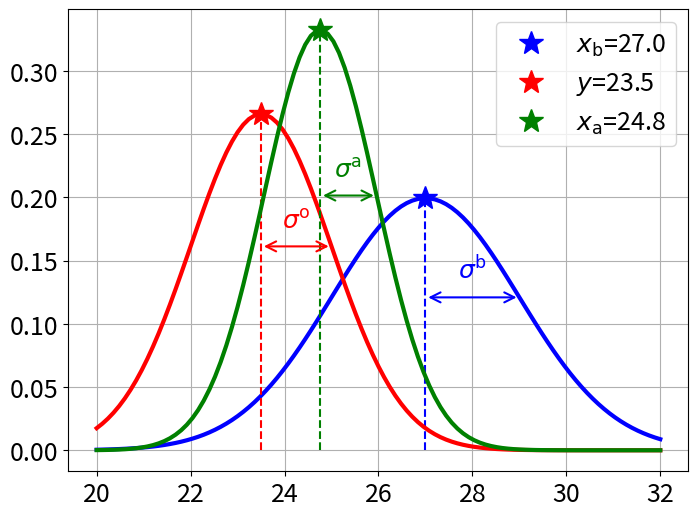

Write the Python code that produced this figure.
import numpy as np 
from scipy.stats import norm
import matplotlib.pyplot as plt 
plt.rcParams['font.size'] = 18

xb = 27.0
sigb = 2.0
y = 23.5
sigo = 1.5

siga = np.sqrt(1.0/(1.0/sigb/sigb + 1.0/sigo/sigo))
xa = siga*siga*(xb/sigb/sigb + y/sigo/sigo)

fig, ax = plt.subplots(figsize=[8,6])
x = np.linspace(20.0,32.0,101)
pb=norm.pdf(x,loc=xb,scale=sigb)
po=norm.pdf(x,loc=y,scale=sigo)
pa=norm.pdf(x,loc=xa,scale=siga)
labels=[r'$x_\mathrm{b}$',r'$y$',r'$x_\mathrm{a}$']
sigmas={r'$x_\mathrm{b}$':r'$\sigma^\mathrm{b}$',r'$y$':r'$\sigma^\mathrm{o}$',r'$x_\mathrm{a}$':r'$\sigma^\mathrm{a}$'}
colors={r'$x_\mathrm{b}$':'b',r'$y$':'r',r'$x_\mathrm{a}$':'g'}
for p, xc, sig, label in zip(
    [pb,po,pa],
    [xb,y,xa],
    [sigb,sigo,siga],
    labels
):
    c=colors[label]
    ax.plot(x,p,c=c,lw=3.0)
    ax.plot([xc],np.max(p),lw=0.0,marker='*',ms=18,c=c,label=label+f'={xc:.1f}')
    ax.vlines([xc],0,np.max(p),colors=c,ls='dashed')
    #ax.vlines([xc-sig,xc+sig],0,np.max(p)*np.exp(-0.5),colors=c,ls='dotted')
    ax.annotate("",xy=(xc,np.max(p)*np.exp(-0.5)),xytext=(xc+sig,np.max(p)*np.exp(-0.5)),arrowprops=dict(arrowstyle="<->",color=c,lw=1.5))
    ax.annotate(sigmas[label],xy=(xc+sig*0.5,np.max(p)*np.exp(-0.5)+0.01),color=c,ha='center',va='bottom')
ax.legend()
ax.grid()
fig.savefig("demo_var.png",dpi=300)
plt.show()